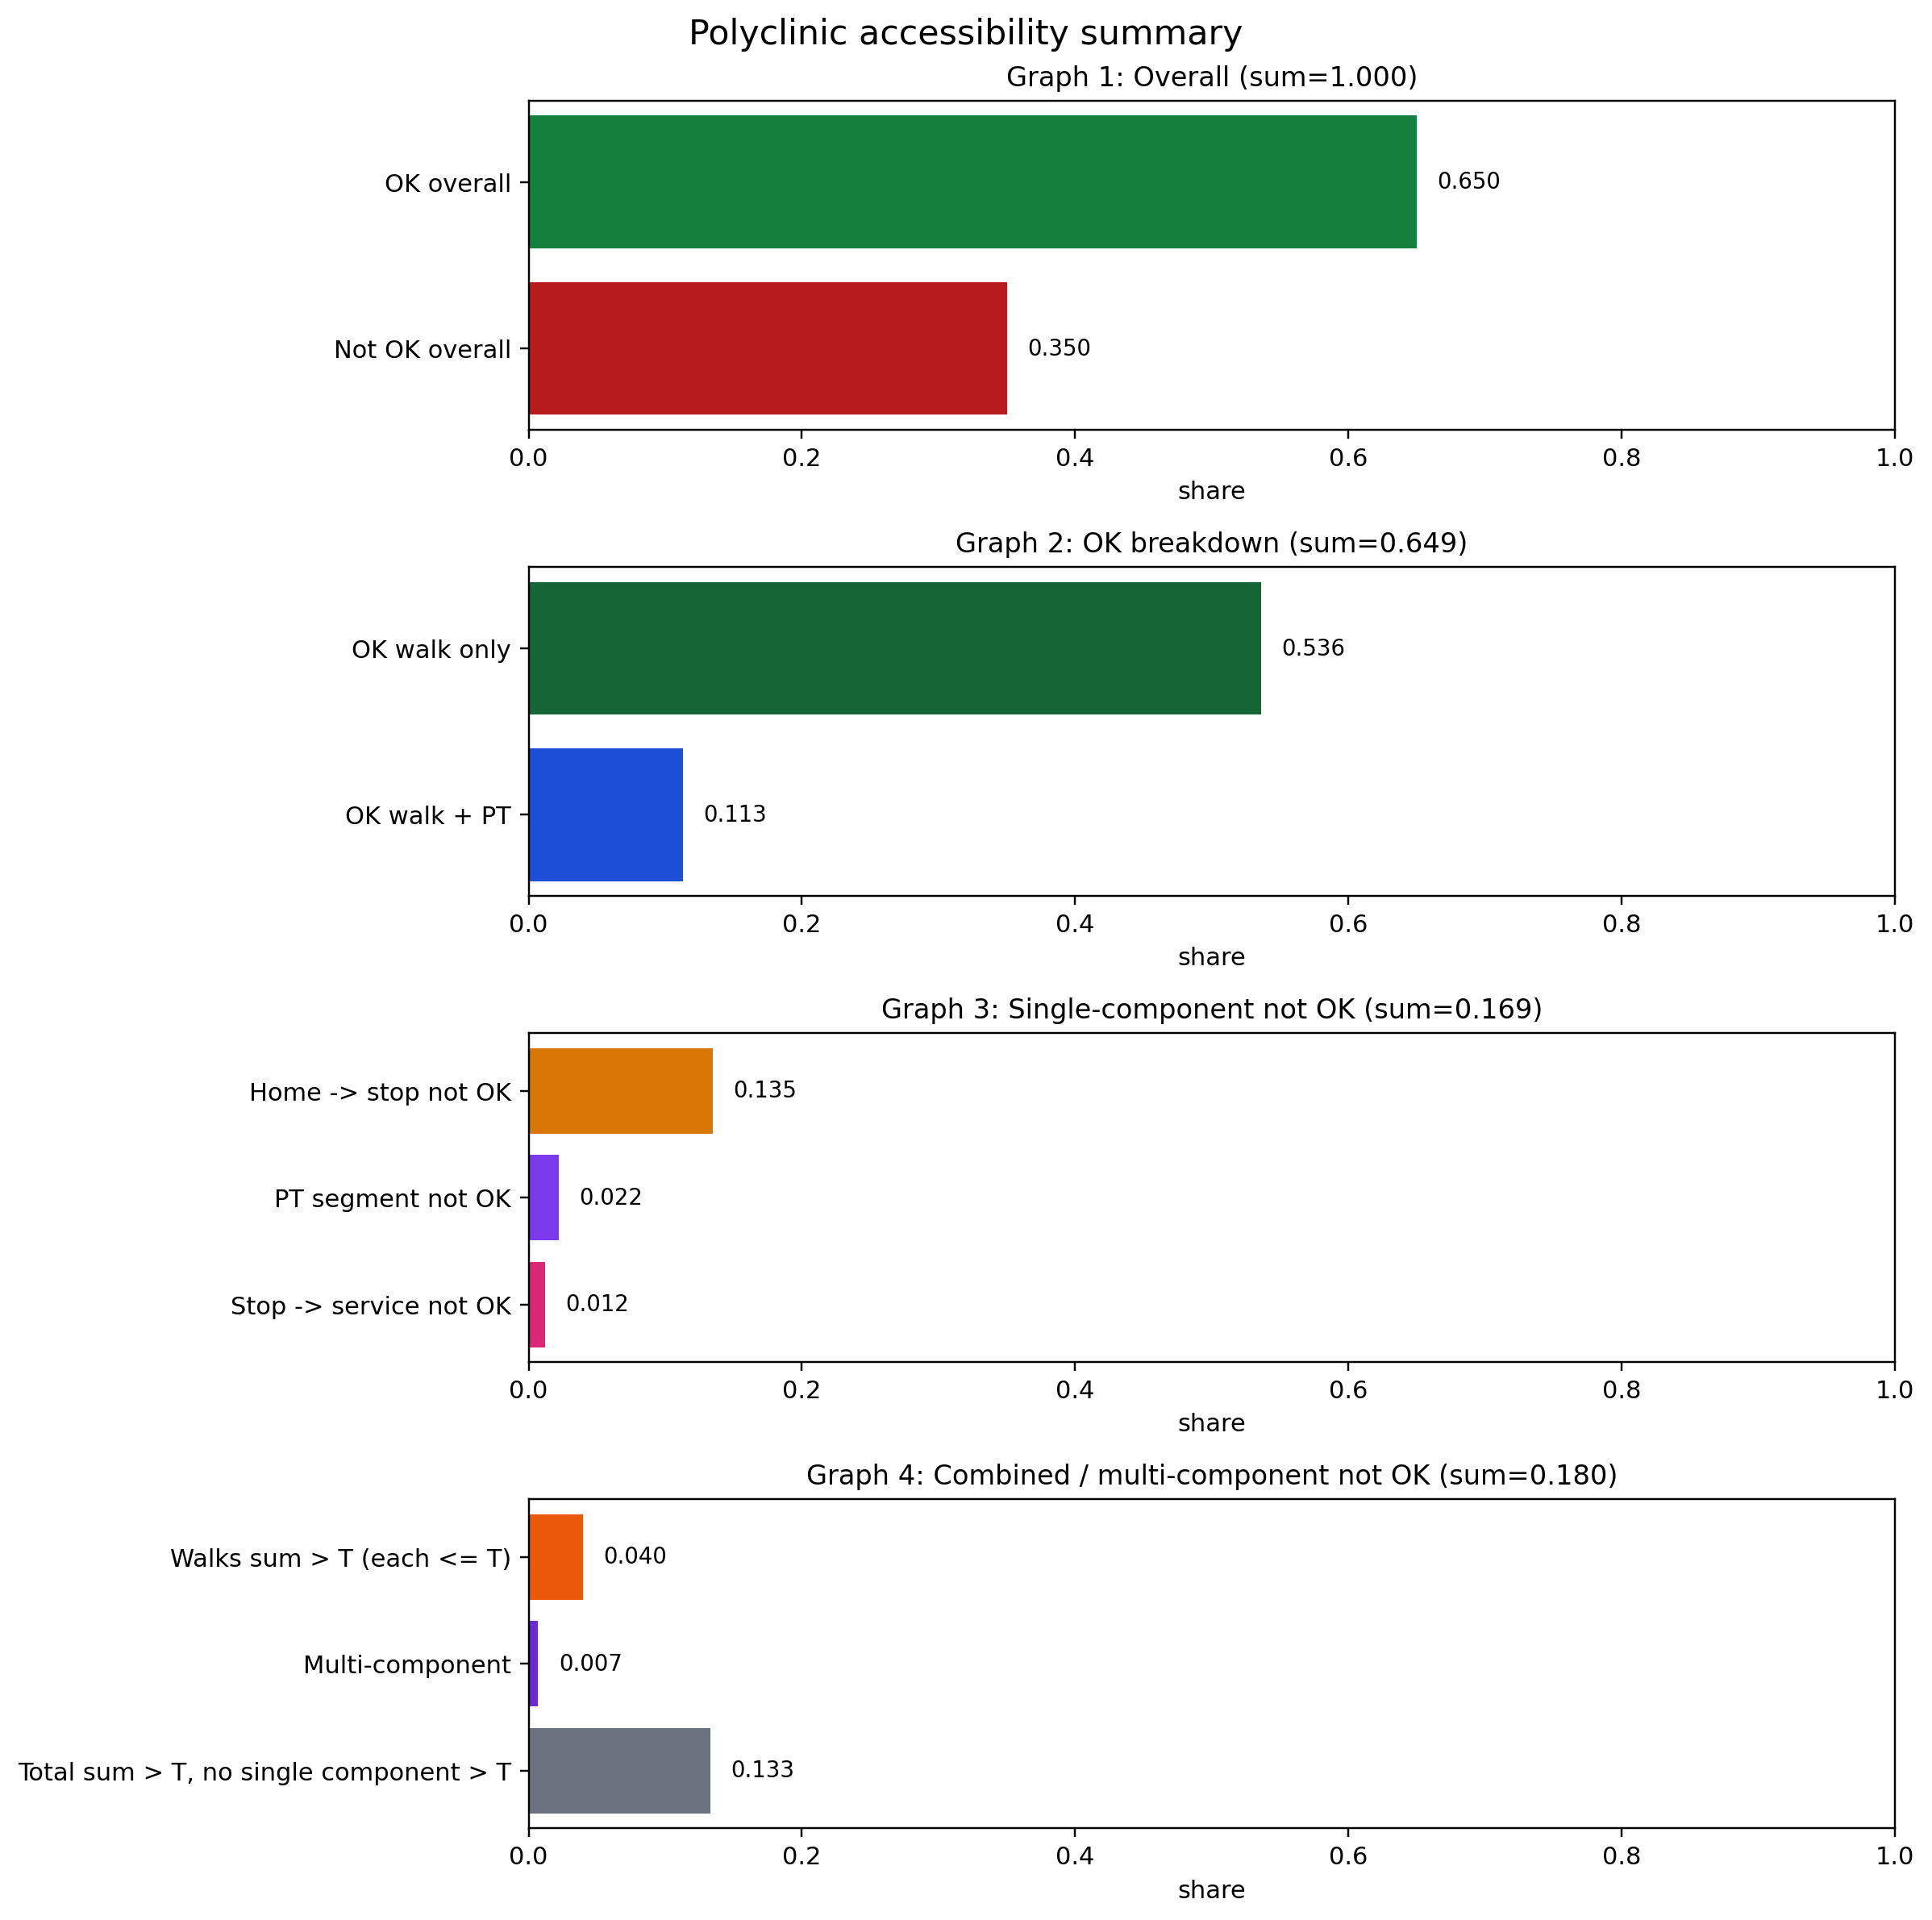

The table this chart was drawn from, first rows:
scope, n, pct_ok_overall, pct_not_ok_overall, pct_ok_walk_only, pct_ok_walk_plus_pt, pct_not_ok_home_to_stop_overall, pct_not_ok_pt_only_overall, pct_not_ok_stop_to_service_overall, pct_not_ok_both_walks_overall, pct_not_ok_multi_component_overall, pct_not_ok_sum_no_single_overall
all, 188777, 0.65, 0.35, 0.536, 0.113, 0.135, 0.022, 0.012, 0.04, 0.007, 0.133
